Dataset: dataset_processed (GitHub, kenah19/ImageProcessingPCB). Classes: missing hole, mouse bite, open circuit, short, spur, spurious copper.

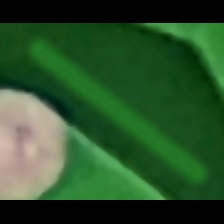
Label: spurious copper

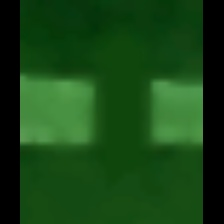
Label: open circuit

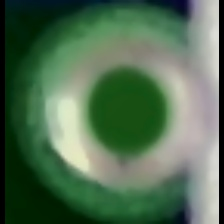
Label: missing hole

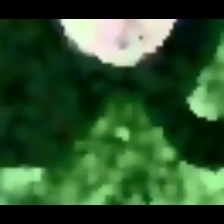
Label: spur

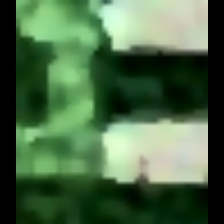
Label: short

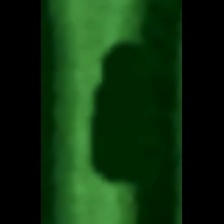
Label: mouse bite
